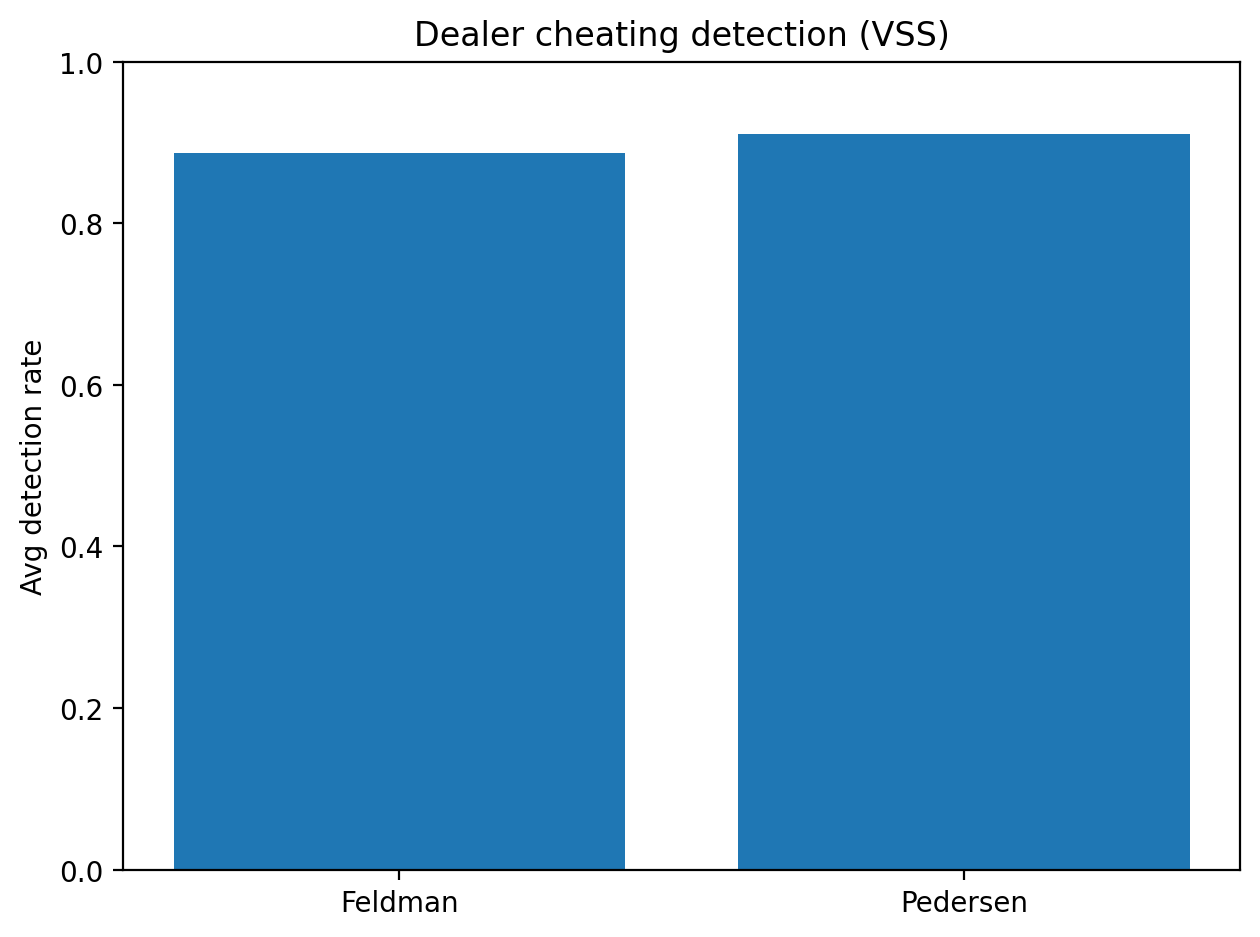

The table this chart was drawn from, first rows:
scheme, avg_detection_rate, trials, t, n
Feldman, 0.8875, 400, 3, 6
Pedersen, 0.91, 400, 3, 6
